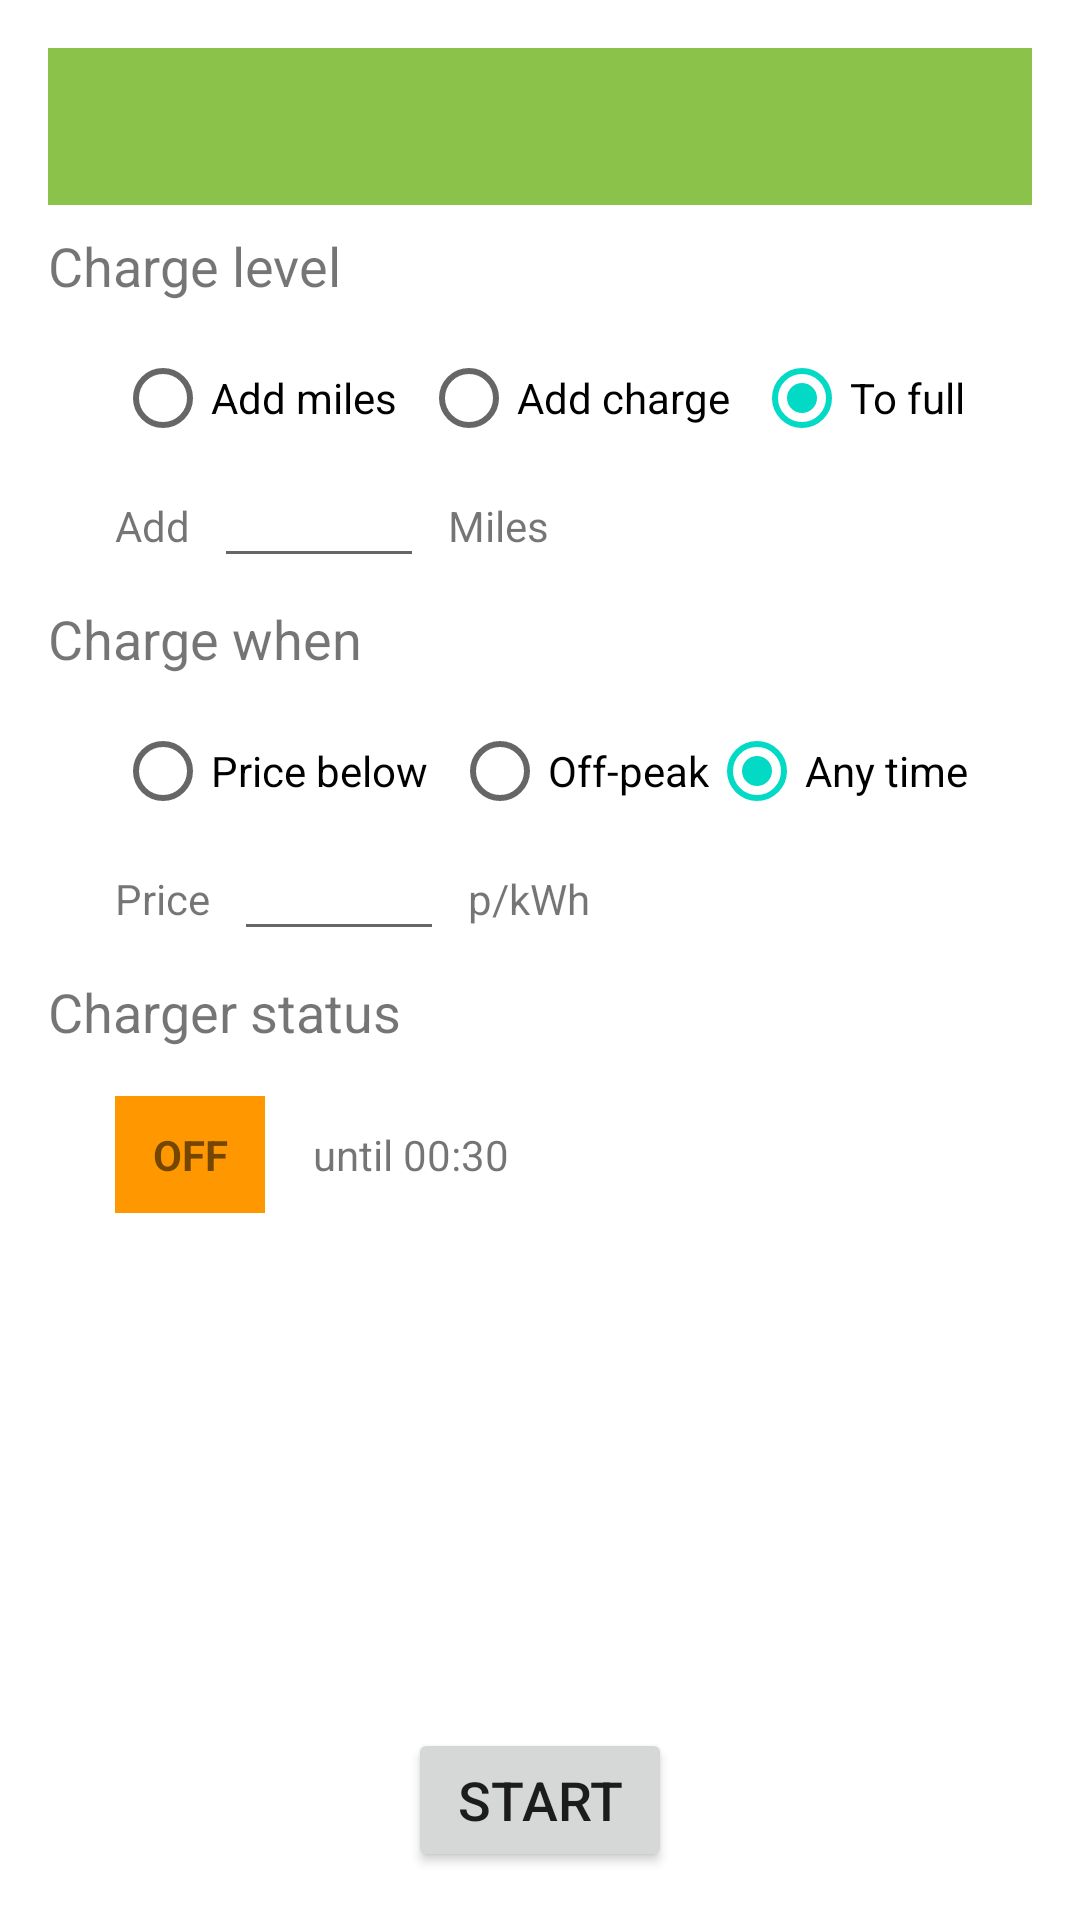

Write the Android layout XML for this screen, with the resource values it uses.
<!-- AndroidManifest.xml: application theme Theme.SocketControl -->
<!-- res/layout/fragment_schedule.xml -->
<?xml version="1.0" encoding="utf-8"?>
<androidx.constraintlayout.widget.ConstraintLayout xmlns:android="http://schemas.android.com/apk/res/android"
    xmlns:app="http://schemas.android.com/apk/res-auto"
    xmlns:tools="http://schemas.android.com/tools"
    android:layout_width="match_parent"
    android:layout_height="match_parent"
    tools:context=".ui.schedule.ScheduleFragment">

    <TextView
        android:id="@+id/twState"
        android:layout_width="match_parent"
        android:layout_height="wrap_content"
        android:layout_marginStart="16dp"
        android:layout_marginTop="16dp"
        android:layout_marginEnd="16dp"
        android:background="#8BC34A"
        android:padding="10dp"
        android:shadowColor="#807E7E"
        android:textAlignment="center"
        android:textAllCaps="true"
        android:textSize="24sp"
        android:textStyle="bold"
        app:layout_constraintEnd_toEndOf="parent"
        app:layout_constraintStart_toStartOf="parent"
        app:layout_constraintTop_toTopOf="parent" />

    <Button
        android:id="@+id/btnStart"
        android:layout_width="wrap_content"
        android:layout_height="wrap_content"
        android:layout_marginStart="16dp"
        android:layout_marginEnd="16dp"
        android:layout_marginBottom="16dp"
        android:text="@string/start"
        android:textSize="18sp"
        app:layout_constraintBottom_toBottomOf="parent"
        app:layout_constraintEnd_toEndOf="parent"
        app:layout_constraintStart_toStartOf="parent" />

    <TextView
        android:id="@+id/textView"
        android:layout_width="wrap_content"
        android:layout_height="wrap_content"
        android:layout_marginStart="16dp"
        android:layout_marginTop="8dp"
        android:text="@string/charge_level"
        android:textSize="18sp"
        app:layout_constraintStart_toStartOf="parent"
        app:layout_constraintTop_toBottomOf="@+id/twState" />

    <RadioGroup
        android:id="@+id/radioGroup"
        android:layout_width="wrap_content"
        android:layout_height="wrap_content"
        android:layout_marginTop="8dp"
        android:orientation="horizontal"
        app:layout_constraintEnd_toEndOf="parent"
        app:layout_constraintStart_toStartOf="parent"
        app:layout_constraintTop_toBottomOf="@+id/textView">

        <RadioButton
            android:id="@+id/rbAddMiles"
            android:layout_width="wrap_content"
            android:layout_height="wrap_content"
            android:paddingEnd="8dp"
            android:text="@string/add_miles"
            android:textSize="14sp"
            tools:layout_editor_absoluteX="44dp"
            tools:layout_editor_absoluteY="327dp" />

        <RadioButton
            android:id="@+id/rbAddCharge"
            android:layout_width="wrap_content"
            android:layout_height="wrap_content"
            android:paddingEnd="8dp"
            android:text="@string/add_charge"
            android:textSize="14sp"
            tools:layout_editor_absoluteX="44dp"
            tools:layout_editor_absoluteY="327dp" />

        <RadioButton
            android:id="@+id/rbToFull"
            android:layout_width="wrap_content"
            android:layout_height="wrap_content"
            android:checked="true"
            android:text="@string/to_full"
            android:textSize="14sp"
            tools:layout_editor_absoluteX="44dp"
            tools:layout_editor_absoluteY="327dp" />

    </RadioGroup>

    <EditText
        android:id="@+id/etAdd"
        android:layout_width="70dp"
        android:layout_height="wrap_content"
        android:layout_marginStart="8dp"
        android:ems="10"
        android:inputType="number"
        android:textSize="14sp"
        android:visibility="visible"
        app:layout_constraintStart_toEndOf="@+id/twAdd"
        app:layout_constraintTop_toBottomOf="@+id/radioGroup" />

    <TextView
        android:id="@+id/twAdd"
        android:layout_width="wrap_content"
        android:layout_height="wrap_content"
        android:layout_marginBottom="8dp"
        android:text="@string/add"
        android:textSize="14sp"
        android:visibility="visible"
        app:layout_constraintBottom_toBottomOf="@+id/etAdd"
        app:layout_constraintStart_toStartOf="@+id/radioGroup" />

    <TextView
        android:id="@+id/textView3"
        android:layout_width="wrap_content"
        android:layout_height="wrap_content"
        android:layout_marginStart="16dp"
        android:layout_marginTop="8dp"
        android:text="@string/charge_when"
        android:textSize="18sp"
        app:layout_constraintStart_toStartOf="parent"
        app:layout_constraintTop_toBottomOf="@+id/etAdd" />

    <RadioGroup
        android:id="@+id/radioGroup3"
        android:layout_width="wrap_content"
        android:layout_height="wrap_content"
        android:layout_marginTop="8dp"
        android:orientation="horizontal"
        app:layout_constraintStart_toStartOf="@+id/radioGroup"
        app:layout_constraintTop_toBottomOf="@+id/textView3">

        <RadioButton
            android:id="@+id/rbPrice"
            android:layout_width="wrap_content"
            android:layout_height="wrap_content"
            android:paddingEnd="8dp"
            android:text="@string/max_price"
            android:textSize="14sp"
            tools:layout_editor_absoluteX="27dp"
            tools:layout_editor_absoluteY="501dp" />

        <RadioButton
            android:id="@+id/rbOffPeak"
            android:layout_width="wrap_content"
            android:layout_height="wrap_content"
            android:text="Off-peak"
            tools:layout_editor_absoluteX="266dp"
            tools:layout_editor_absoluteY="236dp" />

        <RadioButton
            android:id="@+id/rbAnyTime"
            android:layout_width="wrap_content"
            android:layout_height="wrap_content"
            android:checked="true"
            android:text="@string/any_time"
            android:textSize="14sp"
            tools:layout_editor_absoluteX="27dp"
            tools:layout_editor_absoluteY="501dp" />

    </RadioGroup>

    <EditText
        android:id="@+id/etPrice"
        android:layout_width="70dp"
        android:layout_height="wrap_content"
        android:layout_marginStart="8dp"
        android:ems="10"
        android:inputType="number"
        android:textSize="14sp"
        app:layout_constraintStart_toEndOf="@+id/twPrice"
        app:layout_constraintTop_toBottomOf="@+id/radioGroup3" />

    <TextView
        android:id="@+id/twPrice"
        android:layout_width="wrap_content"
        android:layout_height="wrap_content"
        android:layout_marginBottom="8dp"
        android:text="@string/price"
        android:textSize="14sp"
        app:layout_constraintBottom_toBottomOf="@+id/etPrice"
        app:layout_constraintStart_toStartOf="@+id/radioGroup3" />

    <TextView
        android:id="@+id/twPriceUnits"
        android:layout_width="wrap_content"
        android:layout_height="wrap_content"
        android:layout_marginStart="8dp"
        android:layout_marginBottom="8dp"
        android:text="@string/p_kwh"
        android:textSize="14sp"
        app:layout_constraintBottom_toBottomOf="@+id/etPrice"
        app:layout_constraintStart_toEndOf="@+id/etPrice" />

    <TextView
        android:id="@+id/twUnits"
        android:layout_width="wrap_content"
        android:layout_height="wrap_content"
        android:layout_marginStart="8dp"
        android:layout_marginBottom="8dp"
        android:text="@string/miles"
        android:textSize="14sp"
        app:layout_constraintBottom_toBottomOf="@+id/etAdd"
        app:layout_constraintStart_toEndOf="@+id/etAdd" />

    <TextView
        android:id="@+id/textView7"
        android:layout_width="wrap_content"
        android:layout_height="wrap_content"
        android:layout_marginStart="16dp"
        android:layout_marginTop="8dp"
        android:text="Charger status"
        android:textSize="18sp"
        app:layout_constraintStart_toStartOf="parent"
        app:layout_constraintTop_toBottomOf="@+id/etPrice" />

    <TextView
        android:id="@+id/twChargerOn"
        android:layout_width="50dp"
        android:layout_height="wrap_content"
        android:layout_marginTop="16dp"
        android:background="#FF9800"
        android:padding="10dp"
        android:text="@string/off"
        android:textAlignment="center"
        android:textAllCaps="true"
        android:textStyle="bold"
        app:layout_constraintStart_toStartOf="@+id/radioGroup3"
        app:layout_constraintTop_toBottomOf="@+id/textView7" />

    <TextView
        android:id="@+id/twUntil"
        android:layout_width="wrap_content"
        android:layout_height="wrap_content"
        android:layout_marginStart="16dp"
        android:text="until 00:30"
        app:layout_constraintBottom_toBottomOf="@+id/twChargerOn"
        app:layout_constraintStart_toEndOf="@+id/twChargerOn"
        app:layout_constraintTop_toTopOf="@+id/twChargerOn" />


</androidx.constraintlayout.widget.ConstraintLayout>
<!-- resources referenced by this layout -->
<resources>
  <string name="add">Add</string>
  <string name="add_charge">Add charge</string>
  <string name="add_miles">Add miles</string>
  <string name="any_time">Any time</string>
  <string name="charge_level">Charge level</string>
  <string name="charge_when">Charge when</string>
  <string name="max_price">Price below</string>
  <string name="miles">Miles</string>
  <string name="off">Off</string>
  <string name="p_kwh">p/kWh</string>
  <string name="price">Price</string>
  <string name="start">Start</string>
  <string name="to_full">To full</string>
  <style name="Theme.SocketControl" parent="Theme.MaterialComponents.DayNight.DarkActionBar">
          
          <item name="colorPrimary">@color/purple_500</item>
          <item name="colorPrimaryVariant">@color/purple_700</item>
          <item name="colorOnPrimary">@color/white</item>
          
          <item name="colorSecondary">@color/teal_200</item>
          <item name="colorSecondaryVariant">@color/teal_700</item>
          <item name="colorOnSecondary">@color/black</item>
          
          <item name="android:statusBarColor" tools:targetApi="l">?attr/colorPrimaryVariant</item>
          
      </style>
  <!-- not gathered from this repository: default colours our renderer supplied (Android Studio template values) -->
  <color name="purple_500">#FF6200EE</color>
  <color name="purple_700">#FF3700B3</color>
  <color name="teal_200">#FF03DAC5</color>
  <color name="teal_700">#FF018786</color>
  <color name="black">#FF000000</color>
  <color name="white">#FFFFFFFF</color>
</resources>
